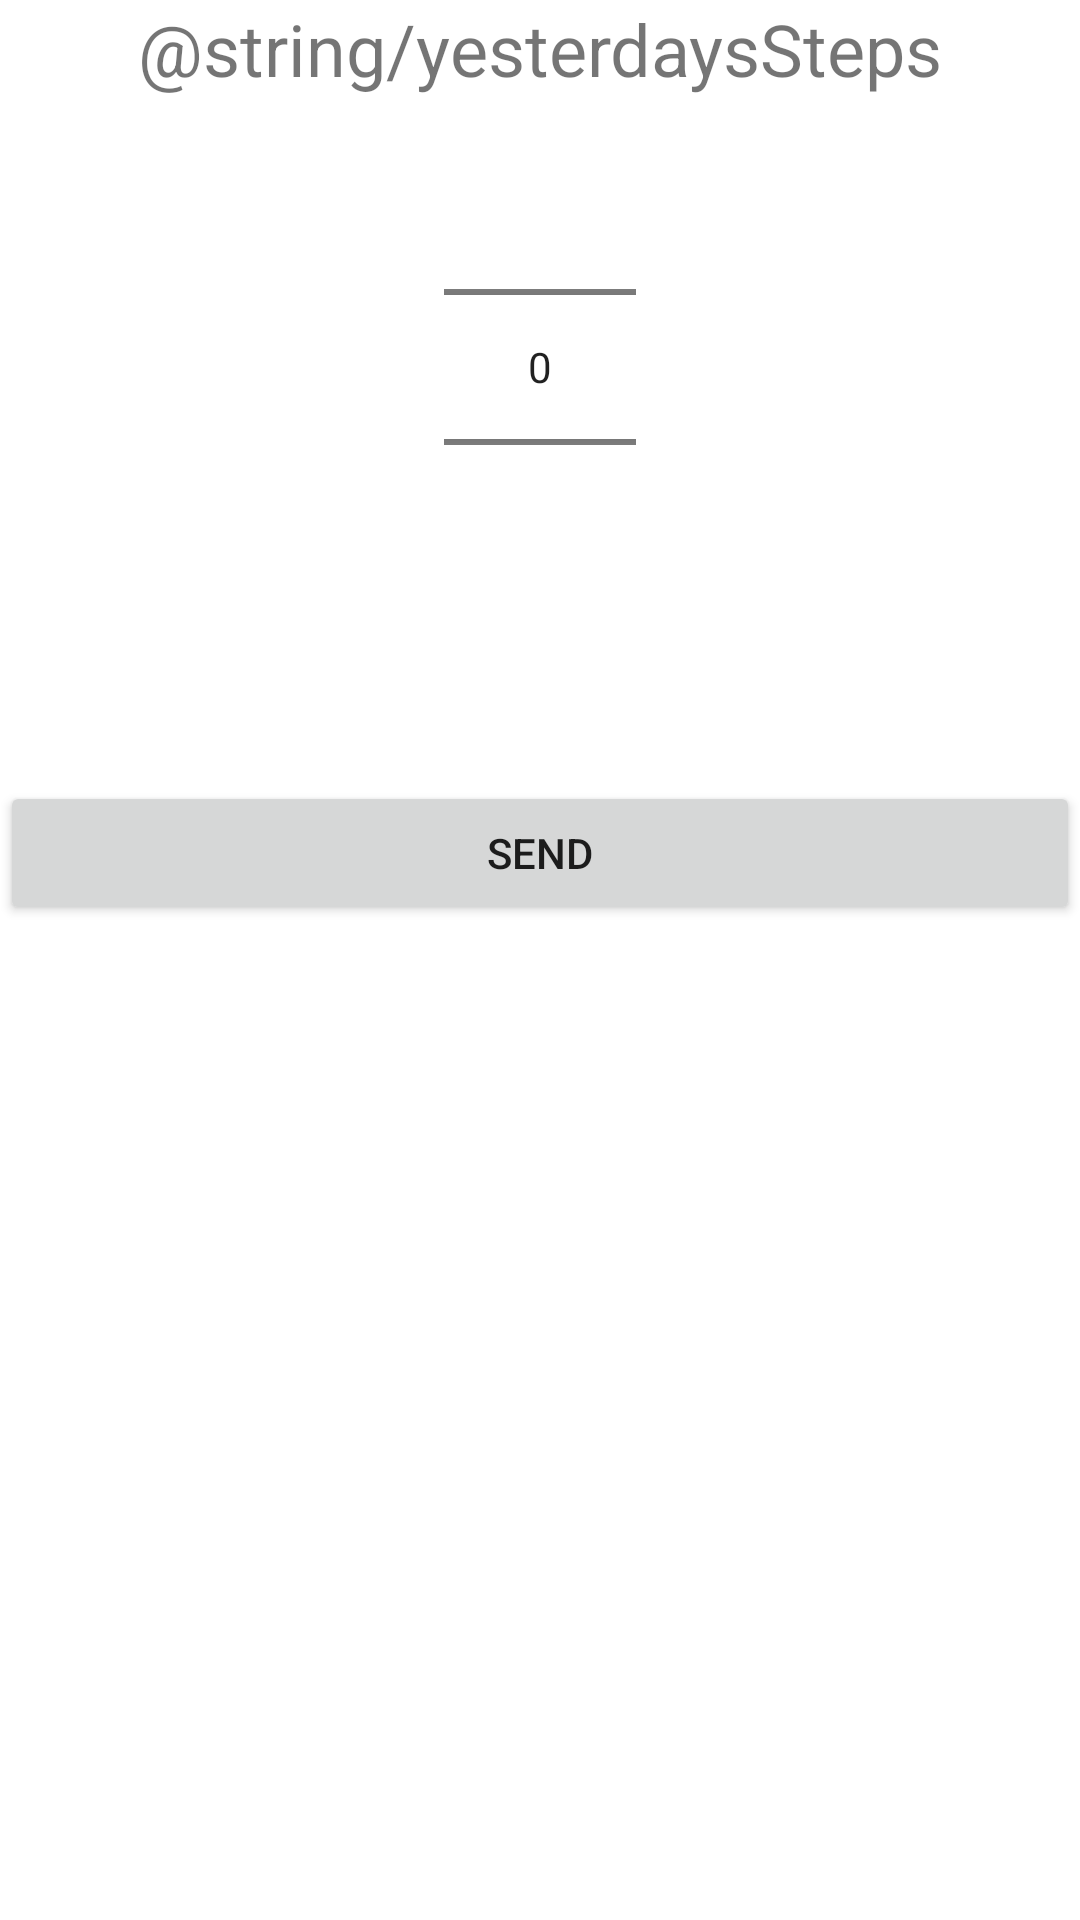

The Android layout XML behind this screen, and the referenced resources:
<!-- AndroidManifest.xml: application theme Theme.MyFitnessLogger -->
<!-- res/layout/fragment_yesterdays_steps_info.xml -->
<?xml version="1.0" encoding="utf-8"?>
<androidx.constraintlayout.widget.ConstraintLayout xmlns:android="http://schemas.android.com/apk/res/android"
    xmlns:app="http://schemas.android.com/apk/res-auto"
    xmlns:tools="http://schemas.android.com/tools"
    android:layout_width="match_parent"
    android:layout_height="match_parent"
    tools:context=".ui.yesterdaysStepsInfo.YesterdaysStepsInfoFragment">

    <androidx.appcompat.widget.LinearLayoutCompat
        android:layout_width="match_parent"
        android:layout_height="match_parent"
        android:orientation="vertical">

        <TextView
            android:id="@+id/yesterdaysStepsLabel"
            android:layout_width="match_parent"
            android:layout_height="wrap_content"
            android:gravity="center_horizontal"
            android:text="@string/yesterdaysSteps"
            android:textSize="24sp"/>

        <androidx.appcompat.widget.LinearLayoutCompat
            android:layout_width="match_parent"
            android:layout_height="wrap_content"
            android:gravity="center_horizontal"
            android:orientation="horizontal">

            <NumberPicker
                android:id="@+id/yesterdaysStepsNP"
                android:layout_width="wrap_content"
                android:layout_height="wrap_content" />
        </androidx.appcompat.widget.LinearLayoutCompat>

        <com.google.android.material.progressindicator.CircularProgressIndicator
            android:id="@+id/circularProgress"
            android:layout_width="match_parent"
            android:layout_height="wrap_content"
            android:layout_gravity="center_horizontal"
            android:indeterminate="true"
            android:visibility="invisible" />

        <Button
            android:id="@+id/SendButton"
            android:layout_width="match_parent"
            android:layout_height="wrap_content"
            android:text="Send" />

    </androidx.appcompat.widget.LinearLayoutCompat>

</androidx.constraintlayout.widget.ConstraintLayout>
<!-- resources referenced by this layout -->
<resources>
  <style name="Theme.MyFitnessLogger" parent="Theme.MaterialComponents.DayNight.DarkActionBar">
          
          <item name="colorPrimary">@color/blue</item>
          <item name="colorPrimaryVariant">@color/darkblue</item>
          <item name="colorOnPrimary">@color/white</item>
          
          <item name="colorSecondary">@color/teal_200</item>
          <item name="colorSecondaryVariant">@color/teal_700</item>
          <item name="colorOnSecondary">@color/black</item>
          
          <item name="android:statusBarColor" tools:targetApi="l">?attr/colorPrimaryVariant</item>
          
      </style>
  <color name="blue">#FF000040</color>
  <color name="darkblue">#FF000040</color>
  <color name="white">#FFFFFFFF</color>
  <color name="teal_200">#FF03DAC5</color>
  <color name="teal_700">#FF018786</color>
  <color name="black">#FF000000</color>
</resources>
